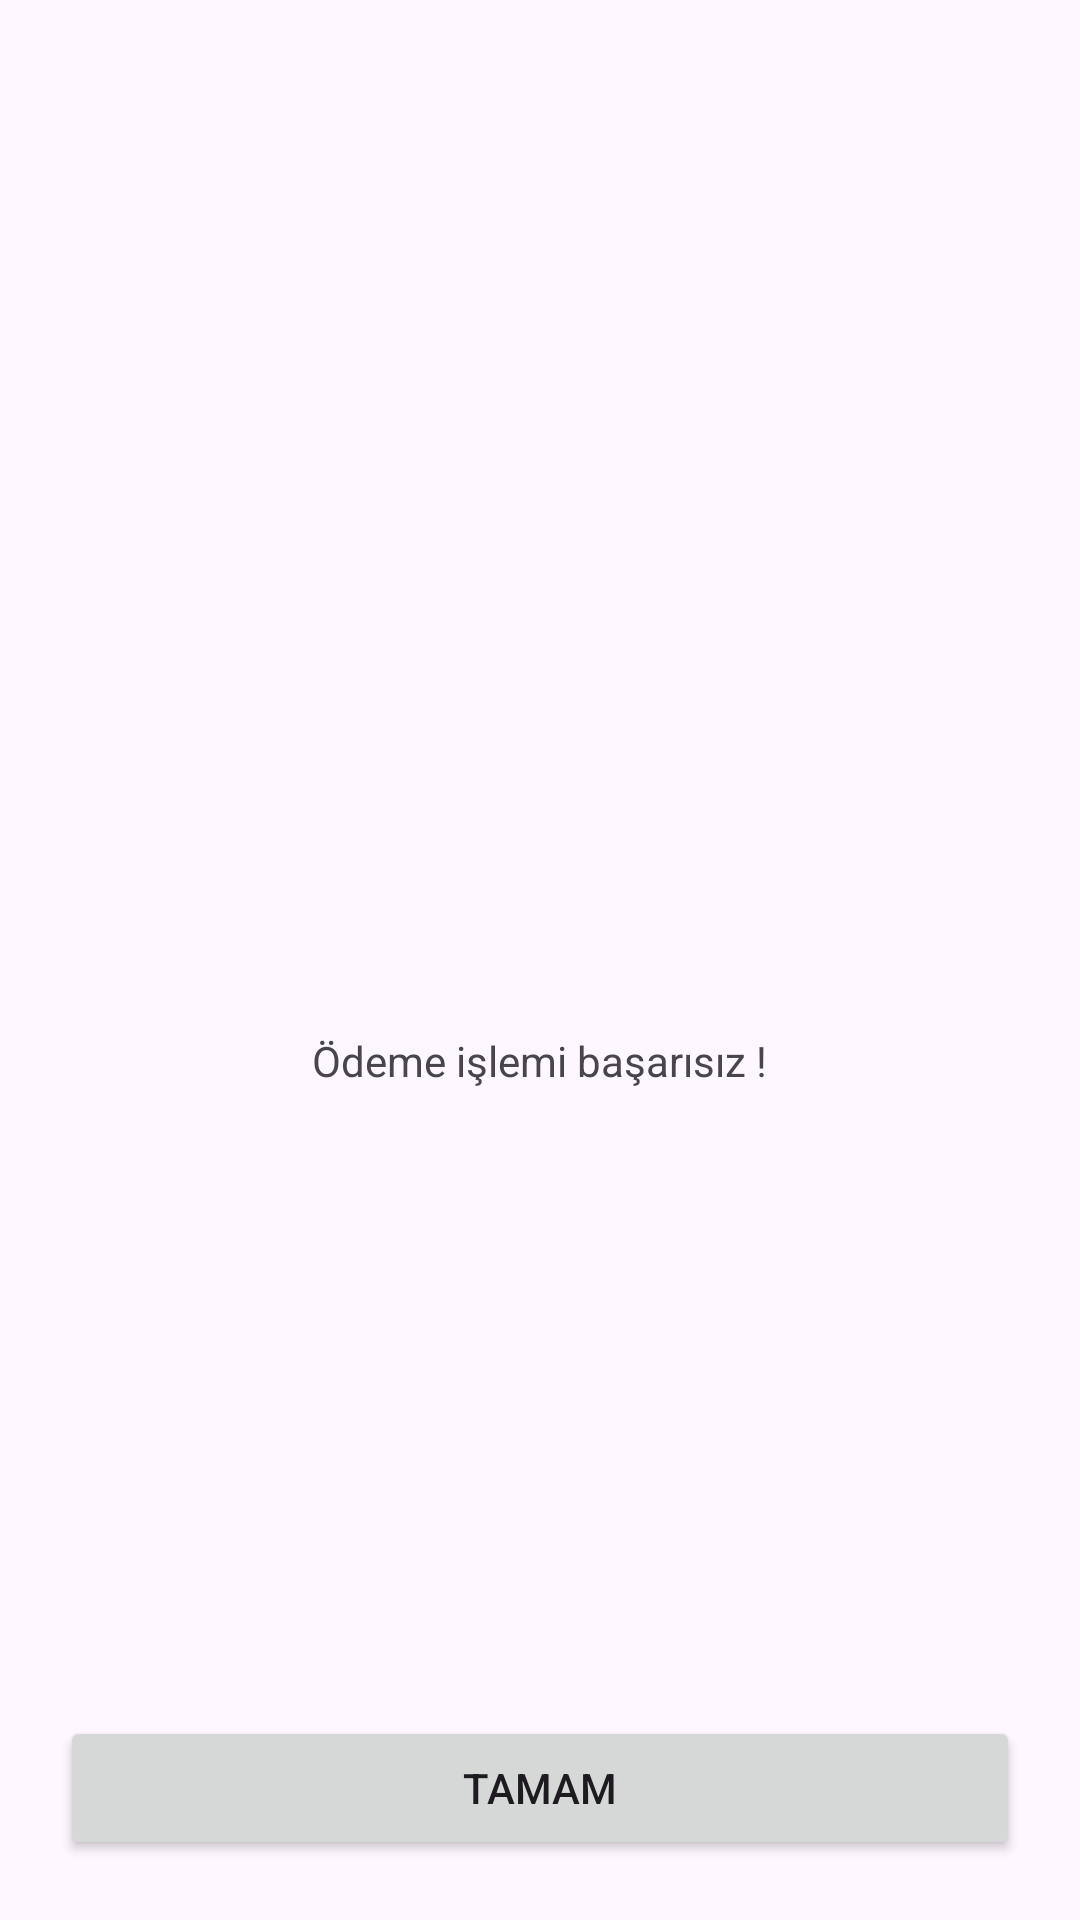

Android layout source for this screen:
<!-- AndroidManifest.xml: application theme Theme.SoftPosWhiteLabel -->
<!-- res/layout/fragment_decline.xml -->
<?xml version="1.0" encoding="utf-8"?>
<androidx.constraintlayout.widget.ConstraintLayout xmlns:android="http://schemas.android.com/apk/res/android"
    xmlns:tools="http://schemas.android.com/tools"
    android:layout_width="match_parent"
    android:layout_height="match_parent"
    xmlns:app="http://schemas.android.com/apk/res-auto">

    <androidx.constraintlayout.widget.ConstraintLayout
        android:layout_width="match_parent"
        android:layout_height="match_parent"
        app:layout_constraintBottom_toBottomOf="parent"
        app:layout_constraintEnd_toEndOf="parent"
        app:layout_constraintStart_toStartOf="parent"
        app:layout_constraintTop_toTopOf="parent">

        <ImageView
            android:id="@+id/imageView"
            android:layout_width="112dp"
            android:layout_height="112dp"
            android:layout_marginTop="184dp"
            android:src="@drawable/decline"
            app:layout_constraintEnd_toEndOf="parent"
            app:layout_constraintHorizontal_bias="0.498"
            app:layout_constraintStart_toStartOf="parent"
            app:layout_constraintTop_toTopOf="parent" />

        <TextView
            android:id="@+id/textView"
            android:layout_width="wrap_content"
            android:layout_height="wrap_content"
            android:layout_marginTop="48dp"
            android:text="@string/process_decline"
            app:layout_constraintEnd_toEndOf="@+id/imageView"
            app:layout_constraintStart_toStartOf="@+id/imageView"
            app:layout_constraintTop_toBottomOf="@+id/imageView" />

        <Button
            android:id="@+id/ok_btn"
            android:layout_width="match_parent"
            android:layout_height="48dp"
            android:layout_marginHorizontal="20dp"
            android:layout_marginBottom="20dp"
            android:layout_weight="1"
            android:text="@string/ok"
            app:layout_constraintBottom_toBottomOf="parent"
            app:layout_constraintEnd_toEndOf="parent"
            app:layout_constraintStart_toStartOf="parent" />
    </androidx.constraintlayout.widget.ConstraintLayout>

</androidx.constraintlayout.widget.ConstraintLayout>
<!-- resources referenced by this layout -->
<resources>
  <string name="ok">Tamam</string>
  <string name="process_decline">Ödeme işlemi başarısız !</string>
  <style name="Theme.SoftPosWhiteLabel" parent="Base.Theme.SoftPosWhiteLabel" />
  <style name="Base.Theme.SoftPosWhiteLabel" parent="Theme.Material3.DayNight.NoActionBar">
          
          
      </style>
</resources>
